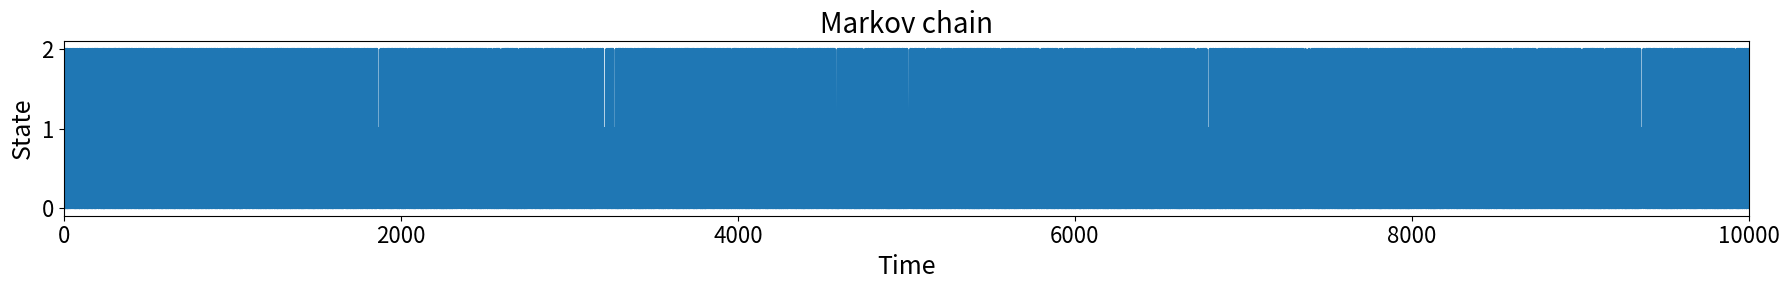

The matplotlib source for this figure:
# Markvo chain simulation with given transition matrix

import numpy as np
import matplotlib.pyplot as plt

# ==============================================================================
# IGNORE THIS BLOCK - JUST SETS PLOTTING PARAMETERS
# ==============================================================================
plt.rcParams.update({
    'axes.titlesize': 20,
    'axes.labelsize': 18,
    'lines.linewidth': 2,
    'lines.markersize': 6,
    'xtick.labelsize': 16,
    'ytick.labelsize': 16,
    'font.family': 'sans-serif',
})
# ==============================================================================


def getChain(n: int, P: np.ndarray) -> np.ndarray:
    """
    Simulate a Markov chain with transition matrix P for n steps.
    """
    x = np.zeros(n, dtype=int)
    # spawn uniform random variables of length n
    u1 = np.random.rand(n)
    # Initial distribution
    alpha = np.array([1./3., 1./3., 1./3.])
    # find smallest j such that alpha_0 + ... + alpha_j >= u1[0]
    j = 0
    while alpha[j] < u1[0]:
        j += 1
        if (j == 2):
            break
    x[0] = j
    for t in range(1, n):
        # find smallest j such that P[x[t-1], 0] + ... + P[x[t-1], j] >= u1[t]
        j = 0
        while np.sum(P[x[t-1], :j+1]) < u1[t]:
            j += 1
            if (j == 2):
                break
        x[t] = j
    return x


if __name__ == '__main__':
    # Transition matrix
    P = np.array([[0., 1./3., 2./3.], [0.5, 0.5, 0.], [0.25, 0.5, 0.25]])

    # Number of steps
    n = 10000

    x = getChain(n, P)

    # Plot x_t
    plt.figure(figsize=(18, 3))
    plt.plot(range(len(x)), x)
    plt.title('Markov chain')
    plt.xlabel('Time')
    plt.ylabel('State')
    plt.xlim(0, n)
    plt.yticks([0, 1, 2])
    plt.tight_layout()
    plt.savefig('1a_10000.png', dpi=300, bbox_inches='tight')
    plt.show()
